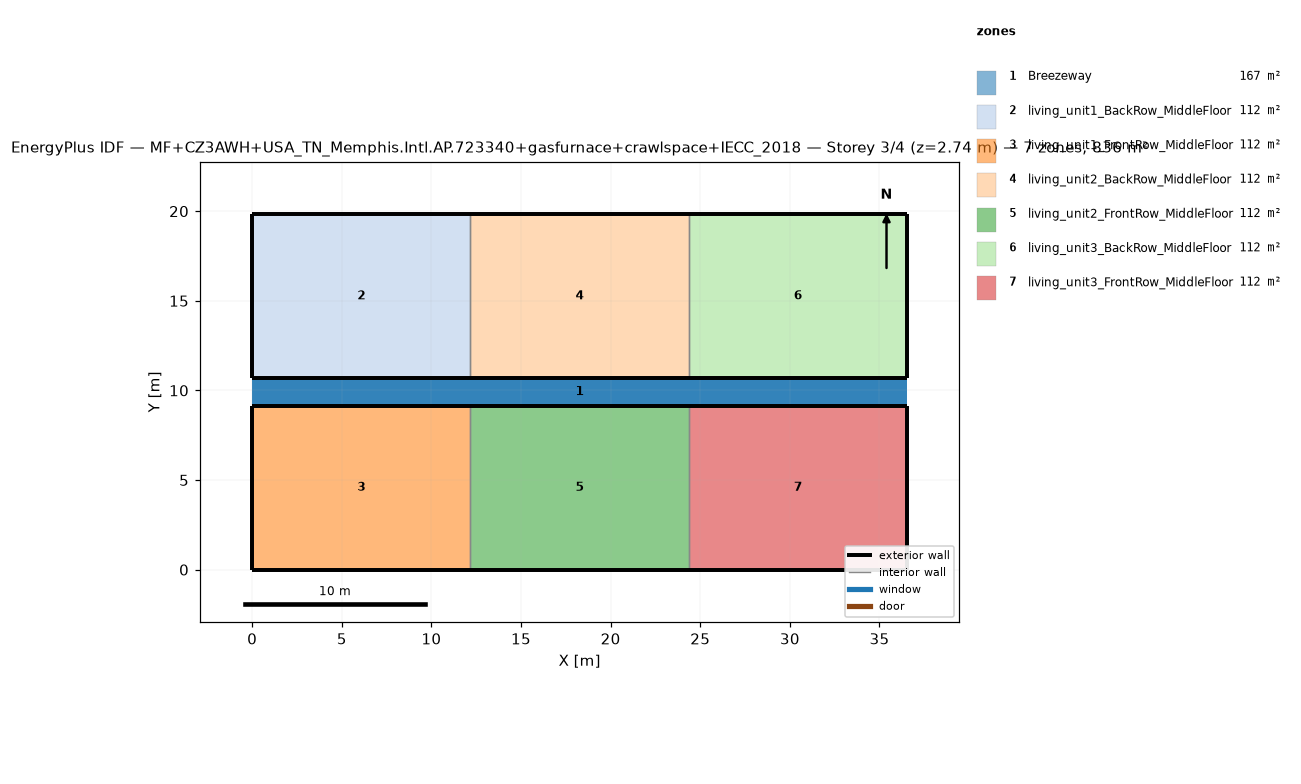
=== STOREY PLAN SPEC (per zone: floor XY polygon, exterior-wall plan segments, windows/doors) ===
zone 1: Breezeway  (167.0 m²)
  floor: (36.54, 9.16) (0.00, 9.16) (0.00, 10.68) (36.54, 10.68)
  floor: (36.54, 9.16) (0.00, 9.16) (0.00, 10.68) (36.54, 10.68)
  floor: (36.54, 9.16) (0.00, 9.16) (0.00, 10.68) (36.54, 10.68)
zone 2: living_unit1_BackRow_MiddleFloor  (111.5 m²)
  floor: (12.18, 10.68) (0.00, 10.68) (0.00, 19.84) (12.18, 19.84)
  exterior wall: (0.00, 10.68) – (12.18, 10.68)  [12.2 m]
  exterior wall: (12.18, 19.84) – (0.00, 19.84)  [12.2 m]
  exterior wall: (0.00, 19.84) – (0.00, 10.68)  [9.2 m]
  interior walls: 1
zone 3: living_unit1_FrontRow_MiddleFloor  (111.5 m²)
  floor: (12.18, 0.00) (0.00, 0.00) (0.00, 9.16) (12.18, 9.16)
  exterior wall: (0.00, 0.00) – (12.18, 0.00)  [12.2 m]
  exterior wall: (12.18, 9.16) – (0.00, 9.16)  [12.2 m]
  exterior wall: (0.00, 9.16) – (0.00, 0.00)  [9.2 m]
  interior walls: 1
zone 4: living_unit2_BackRow_MiddleFloor  (111.5 m²)
  floor: (24.36, 10.68) (12.18, 10.68) (12.18, 19.84) (24.36, 19.84)
  exterior wall: (12.18, 10.68) – (24.36, 10.68)  [12.2 m]
  exterior wall: (24.36, 19.84) – (12.18, 19.84)  [12.2 m]
  interior walls: 2
zone 5: living_unit2_FrontRow_MiddleFloor  (111.5 m²)
  floor: (24.36, 0.00) (12.18, 0.00) (12.18, 9.16) (24.36, 9.16)
  exterior wall: (12.18, 0.00) – (24.36, 0.00)  [12.2 m]
  exterior wall: (24.36, 9.16) – (12.18, 9.16)  [12.2 m]
  interior walls: 2
zone 6: living_unit3_BackRow_MiddleFloor  (111.5 m²)
  floor: (36.54, 10.68) (24.36, 10.68) (24.36, 19.84) (36.54, 19.84)
  exterior wall: (24.36, 10.68) – (36.54, 10.68)  [12.2 m]
  exterior wall: (36.54, 10.68) – (36.54, 19.84)  [9.2 m]
  exterior wall: (36.54, 19.84) – (24.36, 19.84)  [12.2 m]
  interior walls: 1
zone 7: living_unit3_FrontRow_MiddleFloor  (111.5 m²)
  floor: (36.54, 0.00) (24.36, 0.00) (24.36, 9.16) (36.54, 9.16)
  exterior wall: (24.36, 0.00) – (36.54, 0.00)  [12.2 m]
  exterior wall: (36.54, 0.00) – (36.54, 9.16)  [9.2 m]
  exterior wall: (36.54, 9.16) – (24.36, 9.16)  [12.2 m]
  interior walls: 1

=== DERIVED (storey summary) ===
Building: MF+CZ3AWH+USA_TN_Memphis.Intl.AP.723340+gasfurnace+crawlspace+IECC_2018
Storey: 3 of 4  (floor level z = 2.74 m)
Storey gross floor area: 836.2 m²
Zones on this storey: 7
  - Breezeway: floor 167.0 m²
  - living_unit1_BackRow_MiddleFloor: floor 111.5 m²; exterior wall 33.5 m (86.9 m²); WWR 0.0%
  - living_unit1_FrontRow_MiddleFloor: floor 111.5 m²; exterior wall 33.5 m (86.9 m²); WWR 0.0%
  - living_unit2_BackRow_MiddleFloor: floor 111.5 m²; exterior wall 24.4 m (63.1 m²); WWR 0.0%
  - living_unit2_FrontRow_MiddleFloor: floor 111.5 m²; exterior wall 24.4 m (63.1 m²); WWR 0.0%
  - living_unit3_BackRow_MiddleFloor: floor 111.5 m²; exterior wall 33.5 m (86.9 m²); WWR 0.0%
  - living_unit3_FrontRow_MiddleFloor: floor 111.5 m²; exterior wall 33.5 m (86.9 m²); WWR 0.0%
Zone adjacency (shared interzone walls):
  - living_unit1_BackRow_MiddleFloor ↔ living_unit2_BackRow_MiddleFloor
  - living_unit1_FrontRow_MiddleFloor ↔ living_unit2_FrontRow_MiddleFloor
  - living_unit2_BackRow_MiddleFloor ↔ living_unit3_BackRow_MiddleFloor
  - living_unit2_FrontRow_MiddleFloor ↔ living_unit3_FrontRow_MiddleFloor